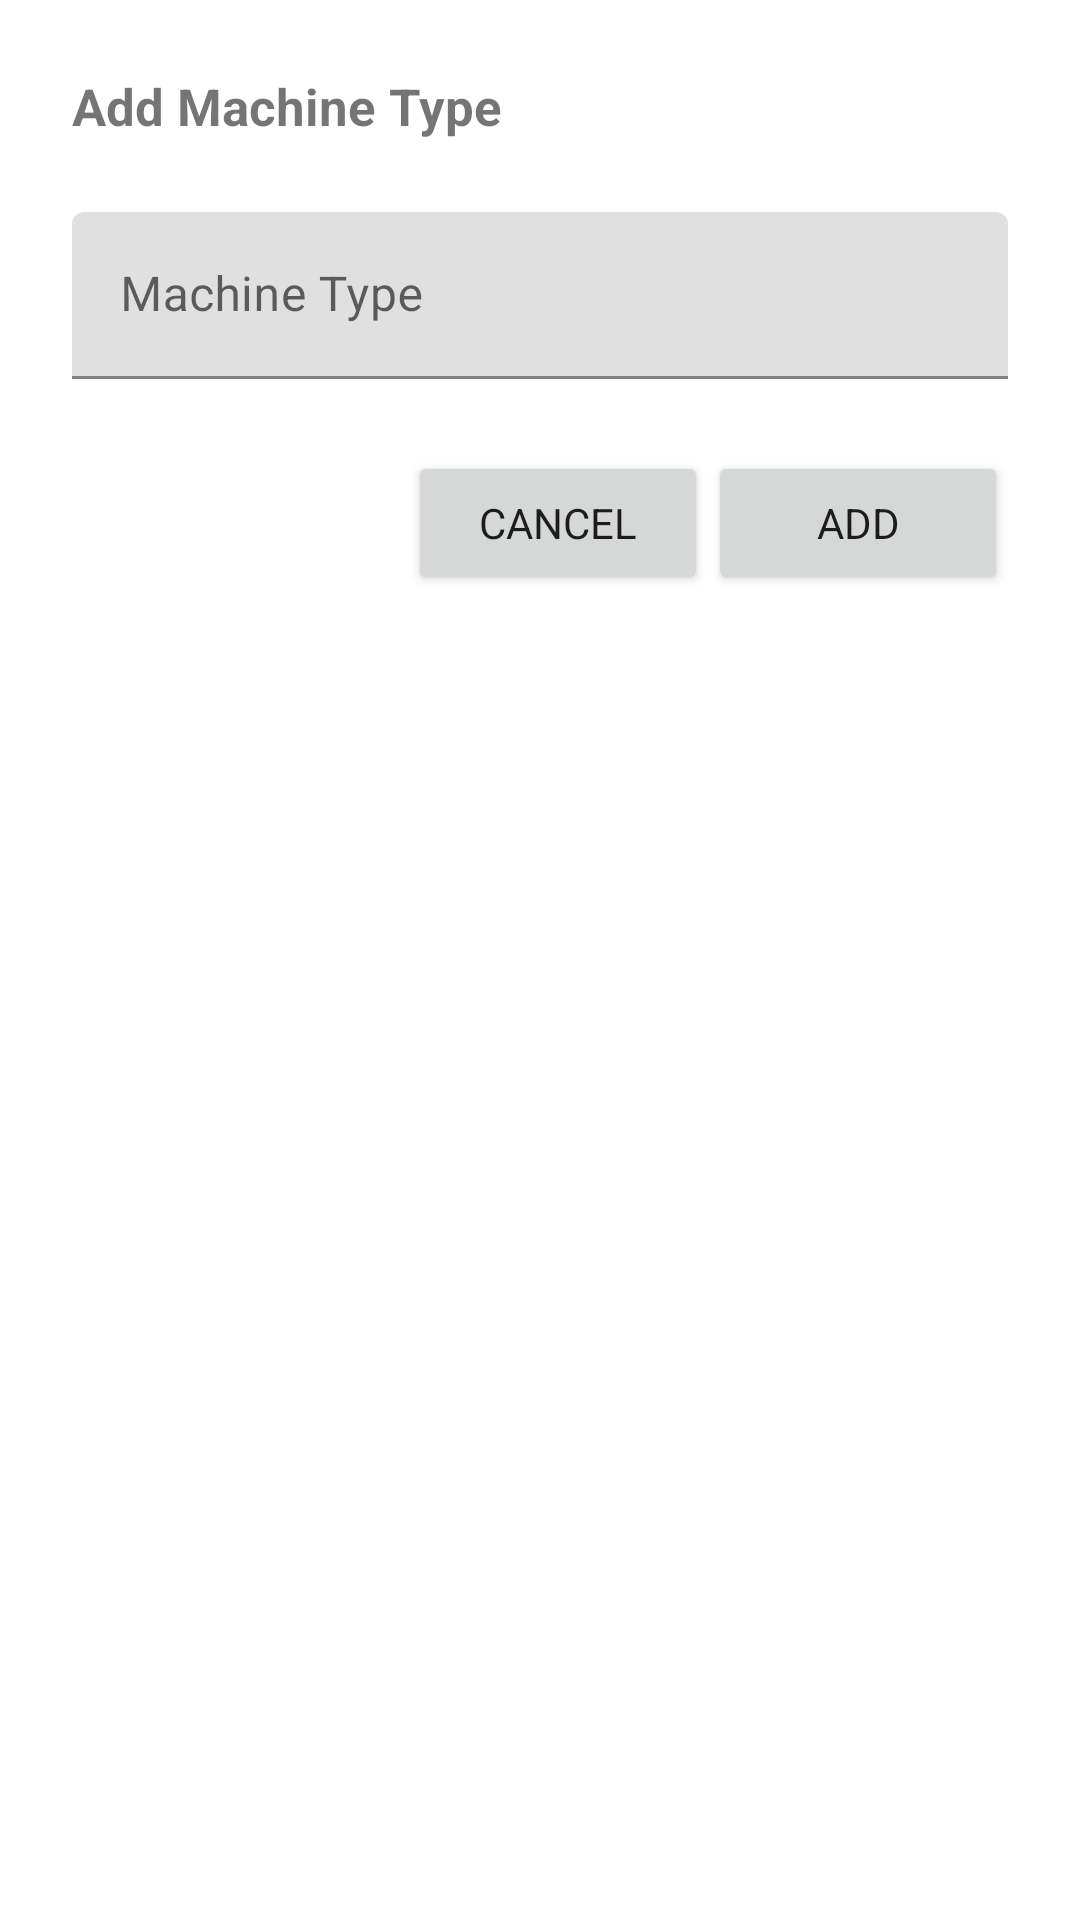

The Android layout XML behind this screen, and the referenced resources:
<!-- AndroidManifest.xml: application theme Theme.ImageMachine -->
<!-- res/layout/dialog_add_type.xml -->
<?xml version="1.0" encoding="utf-8"?>
<LinearLayout
    android:orientation="vertical"
    xmlns:android="http://schemas.android.com/apk/res/android"
    android:layout_width="match_parent"
    android:layout_height="match_parent"
    android:padding="24dp">

    <TextView
        android:layout_width="wrap_content"
        android:layout_height="wrap_content"
        android:text="@string/add_machine_type"
        android:textSize="17sp"
        android:textStyle="bold"/>

    <com.google.android.material.textfield.TextInputLayout
        android:layout_width="match_parent"
        android:layout_height="wrap_content"
        android:layout_marginTop="24dp"
        android:hint="@string/machine_type">

        <com.google.android.material.textfield.TextInputEditText
            android:id="@+id/edtNewMachineType"
            android:layout_width="match_parent"
            android:layout_height="wrap_content" />

    </com.google.android.material.textfield.TextInputLayout>

    <LinearLayout
        android:layout_width="wrap_content"
        android:layout_height="wrap_content"
        android:layout_gravity="end"
        android:layout_marginTop="24dp">

        <androidx.appcompat.widget.AppCompatButton
            android:id="@+id/btnCancelAdd"
            android:layout_width="100dp"
            android:layout_height="wrap_content"
            android:text="@string/cancel"/>
        <androidx.appcompat.widget.AppCompatButton
            android:id="@+id/btnAddType"
            android:layout_width="100dp"
            android:layout_height="wrap_content"
            android:text="@string/add"/>

    </LinearLayout>

</LinearLayout>
<!-- resources referenced by this layout -->
<resources>
  <string name="add">Add</string>
  <string name="add_machine_type">Add Machine Type</string>
  <string name="cancel">Cancel</string>
  <string name="machine_type">Machine Type</string>
  <style name="Theme.ImageMachine" parent="Theme.MaterialComponents.DayNight.NoActionBar">
          
          <item name="colorPrimary">@color/purple_500</item>
          <item name="colorPrimaryVariant">@color/purple_700</item>
          <item name="colorOnPrimary">@color/white</item>
          
          <item name="colorSecondary">@color/teal_200</item>
          <item name="colorSecondaryVariant">@color/teal_700</item>
          <item name="colorOnSecondary">@color/black</item>
          
          <item name="android:windowLightStatusBar" tools:targetApi="M">@color/black</item>
          
          <item name="fontFamily">@font/ubuntu_regular</item>
      </style>
  <color name="purple_500">#FF355368</color>
  <color name="purple_700">#FF284356</color>
  <color name="white">#FFFFFFFF</color>
  <color name="teal_200">#FF355368</color>
  <color name="teal_700">#FF556E7F</color>
  <color name="black">#FF000000</color>
</resources>
